76-way image classification set "dataset" from GitHub (eddie772tw/R6Assist); label vocabulary: Ace, Alibi, Amaru, Aruni, Ash, Azami, Bandit, Blackbeard, Blitz, Brava, Buck, capitão, Castle, Caveira, Clash, Deimos, Denari, Doc, Dokkaebi, Echo, Ela, Fenrir, Finka, Flores, Frost, Fuze, Glaz, Goyo, Gridlock, Grim, Hibana, Iana, Jackal, jäger, Kaid, Kali, Kapkan, Lesion, Lion, Maestro, Maverick, Melusi, Mira, Montagne, Mozzie, Mute, Nomad, Oryx, Osa, Pulse, Ram, Rauora, Recruit attacker, Recruit defender, Rook, Sens, Sentry, skopós, Sledge, Smoke, Solis, Striker, Tachanka, Thatcher, Thermite, Thorn, Thunderbird, Tubarao, Twitch, Valkyrie, Vigil, Wamai, Warden, Ying, Zero, Zofia.

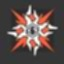
Label: Solis

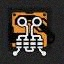
Label: Osa

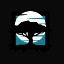
Label: Melusi

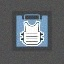
Label: Rook

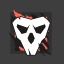
Label: Deimos

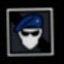
Label: Recruit attacker
